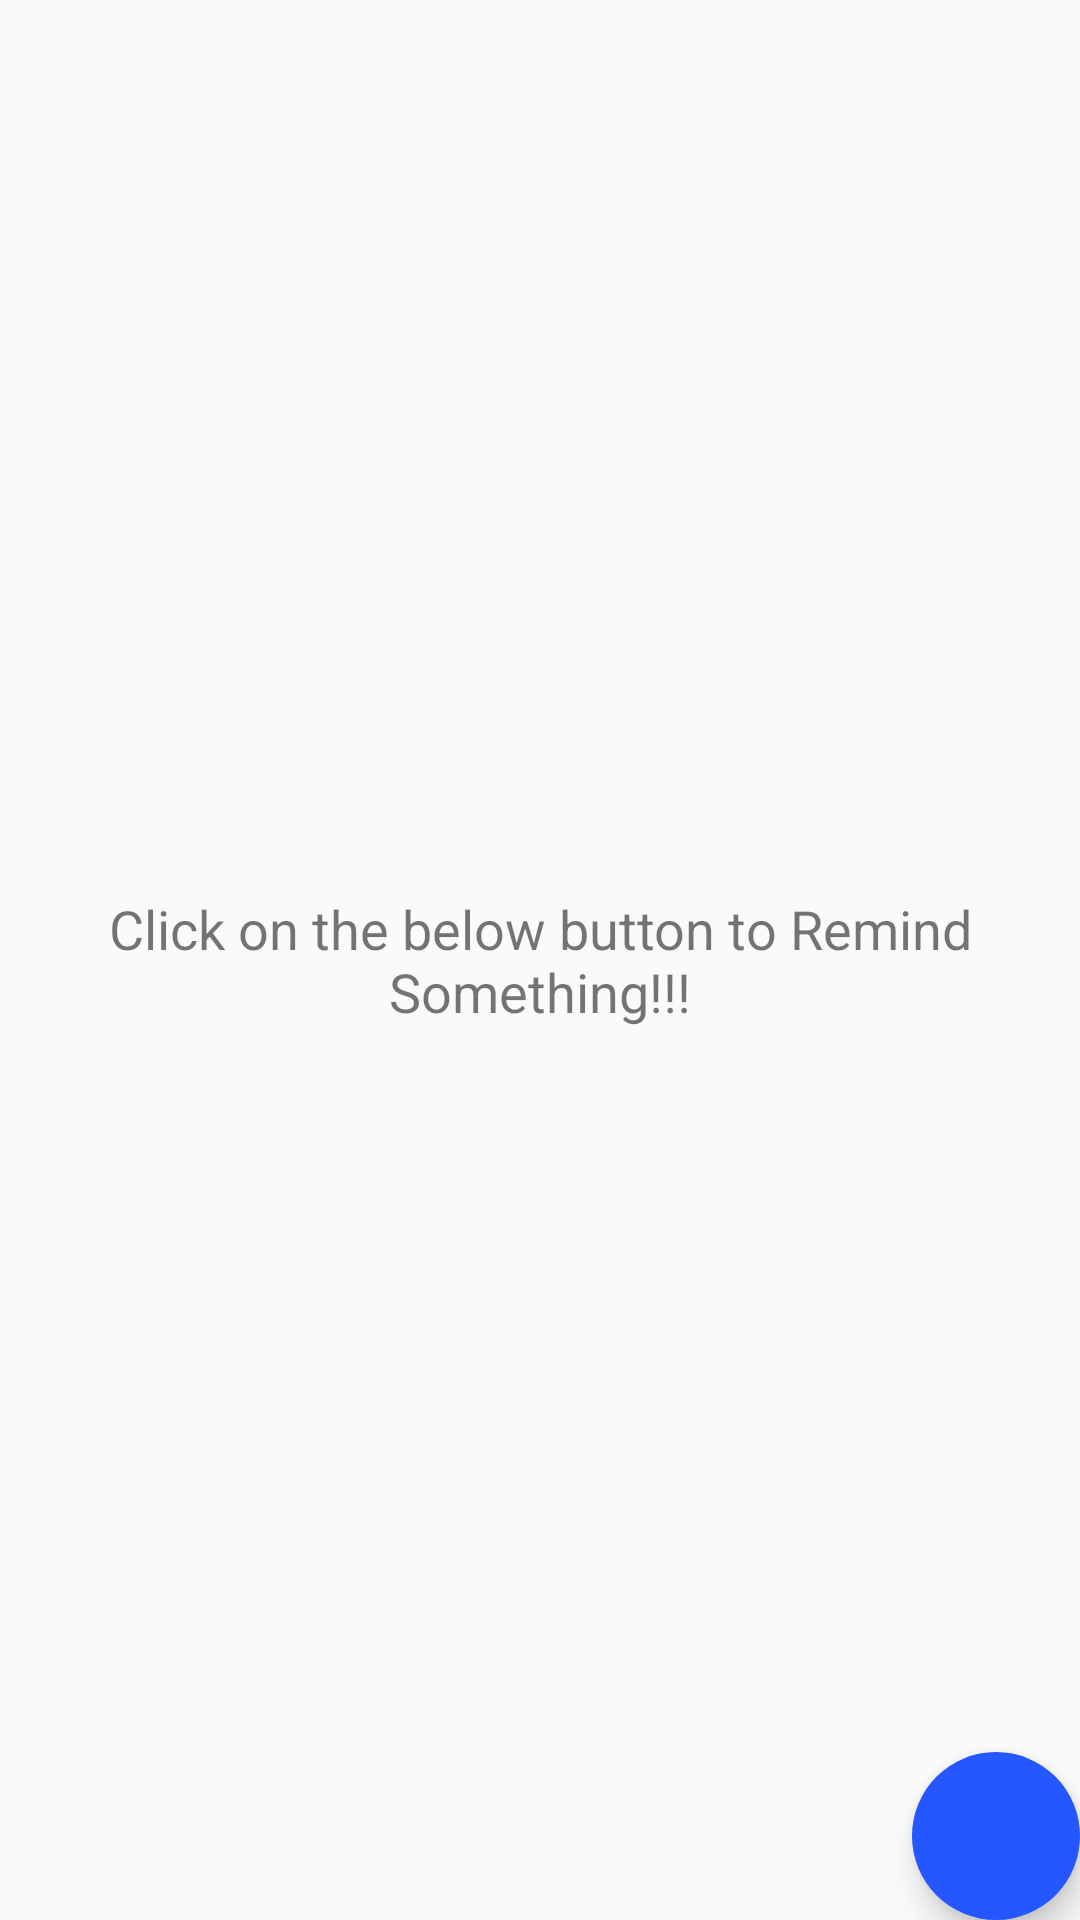

Reconstruct the res/layout file that produces this screen, plus the resources it refers to.
<!-- AndroidManifest.xml: application theme AppTheme -->
<!-- res/layout/activity_home_page.xml -->
<?xml version="1.0" encoding="utf-8"?>
<RelativeLayout xmlns:android="http://schemas.android.com/apk/res/android"
    xmlns:app="http://schemas.android.com/apk/res-auto"
    xmlns:tools="http://schemas.android.com/tools"
    android:layout_width="match_parent"
    android:layout_height="match_parent"
    tools:context=".HomePage">

    <RelativeLayout
        android:id="@+id/empty_view"
        android:layout_width="wrap_content"
        android:layout_height="wrap_content"
        android:layout_centerInParent="true"
        android:gravity="center"
        android:padding="16dp">

        <TextView
            android:id="@+id/no_task_text"
            android:layout_width="match_parent"
            android:layout_height="wrap_content"
            android:gravity="center"
            android:padding="16dp"
            android:text="Click on the below button to Remind Something!!!"
            android:textSize="18sp" />

    </RelativeLayout>

    <com.google.android.material.floatingactionbutton.FloatingActionButton
        android:id="@+id/fab"
        android:layout_width="wrap_content"
        android:layout_height="wrap_content"
        android:layout_alignParentEnd="true"
        android:layout_alignParentBottom="true"
        android:layout_marginEnd="@dimen/fab_margin"
        android:layout_marginBottom="@dimen/fab_margin"
        android:clickable="true"
        android:elevation="12dp"
        android:focusable="true"
        android:onClick="onClickAddButton"
        app:backgroundTint="#2457FF"
        app:borderWidth="0dp"
        app:maxImageSize="30dp"
        app:srcCompat="@drawable/ic_add_black_24dp" />

    <ListView
        android:id="@+id/listview"
        android:layout_width="match_parent"
        android:layout_height="match_parent" />

</RelativeLayout>
<!-- resources referenced by this layout -->
<resources>
  <style name="AppTheme" parent="Theme.AppCompat.Light.DarkActionBar">
          
          <item name="colorPrimary">@color/colorPrimary</item>
          <item name="colorPrimaryDark">@color/colorPrimaryDark</item>
          <item name="colorAccent">@color/colorAccent</item>
          <item name="colorControlActivated">@color/colorPrimary</item>
          <item name="android:windowCloseOnTouchOutside">false</item>
      </style>
  <color name="colorPrimary">#2457FF</color>
  <color name="colorPrimaryDark">#00574B</color>
  <color name="colorAccent">#D81B60</color>
</resources>
